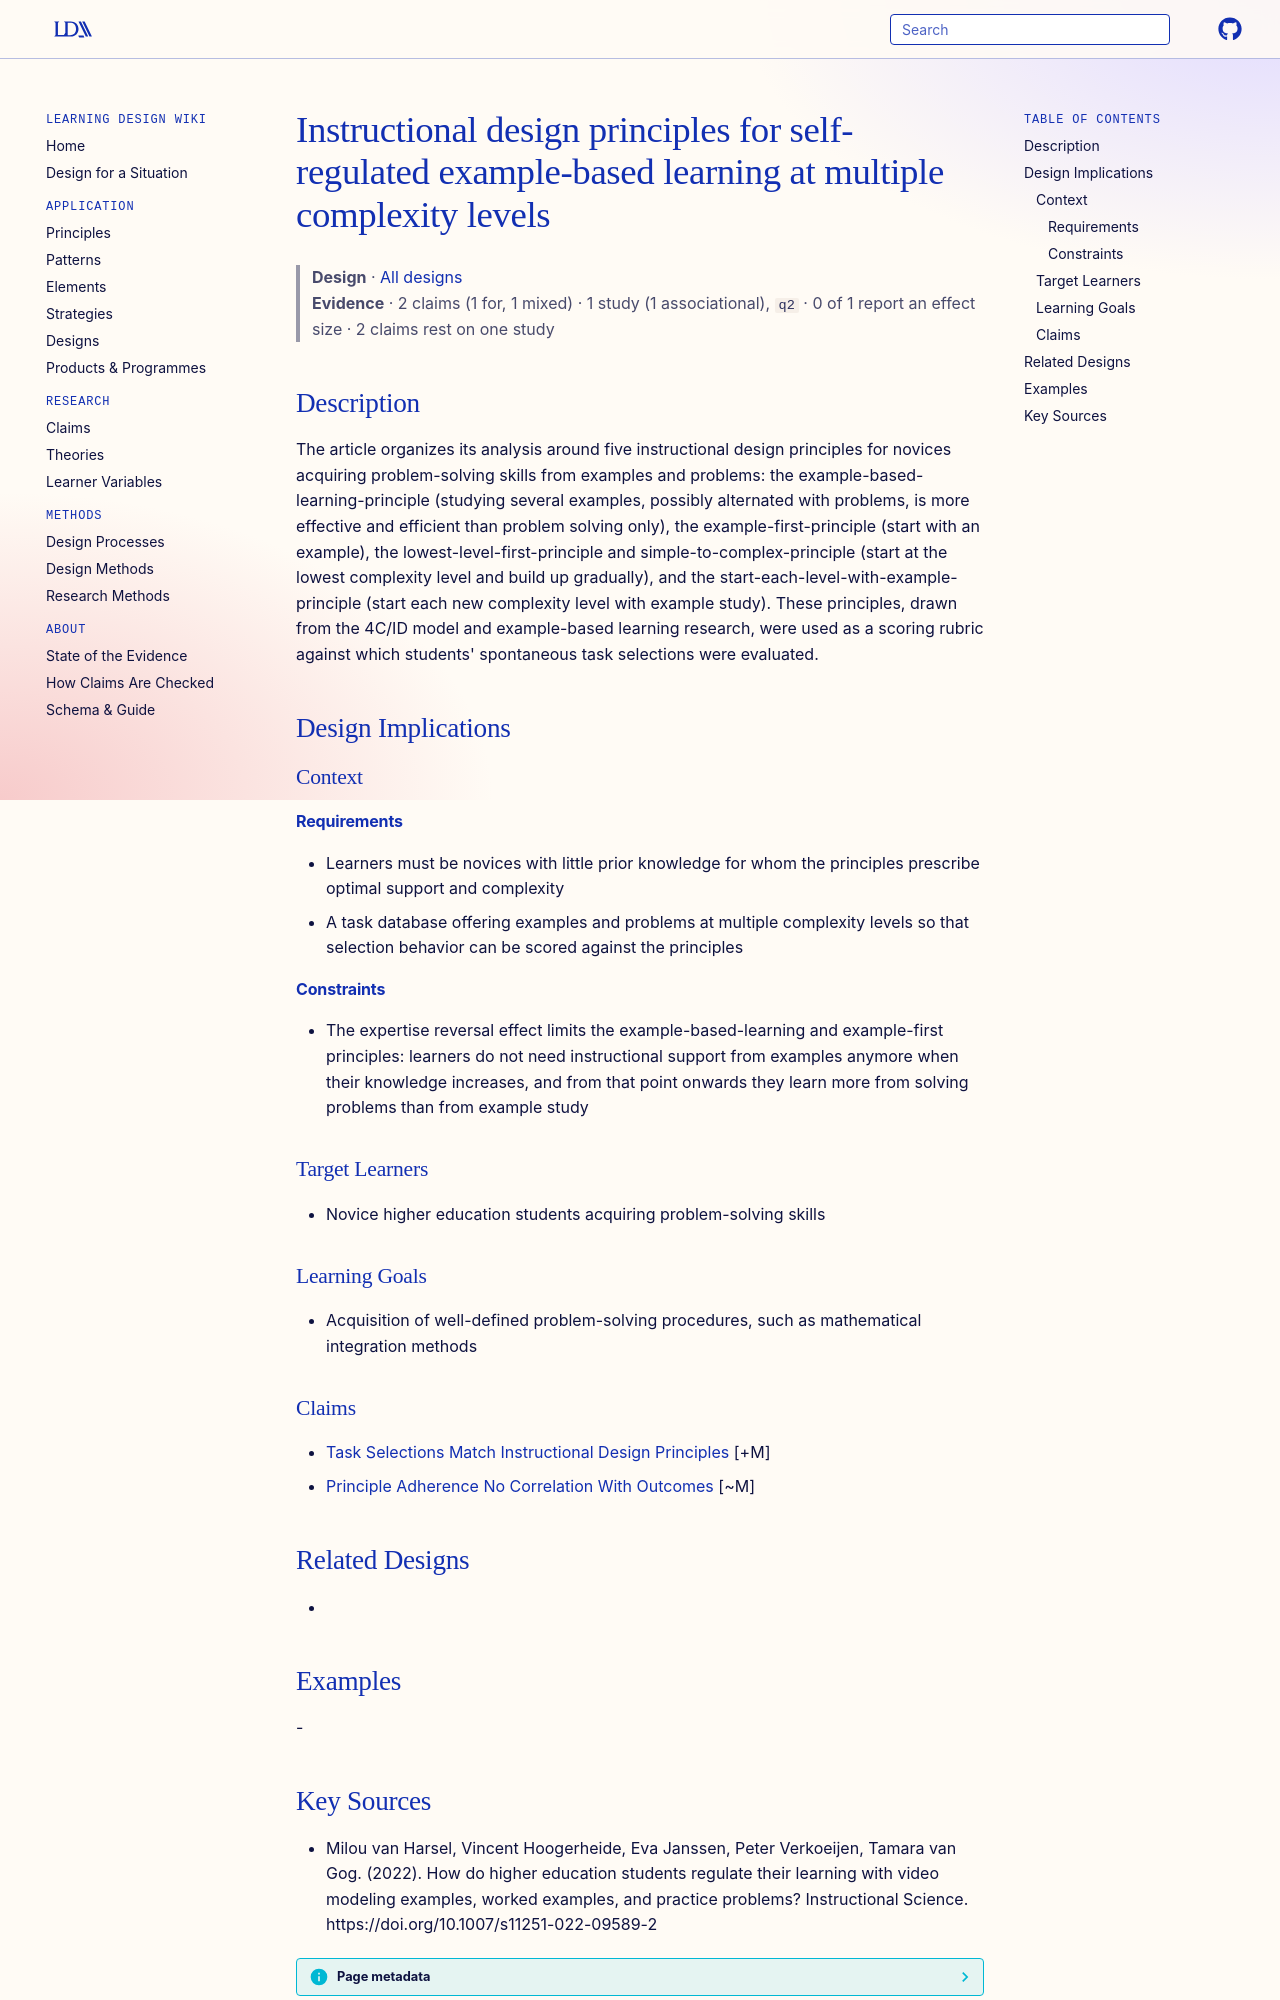

repository: Learning-Design-Alliance/learning-wiki · page: designs/example-based-learning-design-principles-complexity-levels/index.html · generator: mkdocs

---
type: design
id: example-based-learning-design-principles-complexity-levels
title: Instructional design principles for self-regulated example-based learning at multiple complexity levels
description: "The article organizes its analysis around five instructional design principles for novices acquiring problem-solving skills from examples and problems: the example-based-learning-principle (studying several examples,..."
status: review
generated:
  by: "process:settle-candidates"
  at: 2026-10-18
sources:
  - id: milou-van-harsel-2022
    resource: "https://doi.org/10.1007/s11251-022-09589-2"
    title: "Milou van Harsel, Vincent Hoogerheide, Eva Janssen, Peter Verkoeijen, Tamara van Gog. (2022). How do higher education students regulate their learning with video modeling examples, worked examples, and practice problems? Instructional Science. https://doi.org/10.1007/s11251-022-09589-2"
    author: Milou van Harsel, Vincent Hoogerheide, Eva Janssen, Peter Verkoeijen, Tamara van Gog
---

# Instructional design principles for self-regulated example-based learning at multiple complexity levels

> **Design** · [All designs](index.md)
> **Evidence** · 2 claims (1 for, 1 mixed) · 1 study (1 associational), `q2` · 0 of 1 report an effect size · 2 claims rest on one study

## Description
The article organizes its analysis around five instructional design principles for novices acquiring problem-solving skills from examples and problems: the example-based-learning-principle (studying several examples, possibly alternated with problems, is more effective and efficient than problem solving only), the example-first-principle (start with an example), the lowest-level-first-principle and simple-to-complex-principle (start at the lowest complexity level and build up gradually), and the start-each-level-with-example-principle (start each new complexity level with example study). These principles, drawn from the 4C/ID model and example-based learning research, were used as a scoring rubric against which students' spontaneous task selections were evaluated.

## Design Implications

### Context
#### Requirements
- Learners must be novices with little prior knowledge for whom the principles prescribe optimal support and complexity
- A task database offering examples and problems at multiple complexity levels so that selection behavior can be scored against the principles
#### Constraints
- The expertise reversal effect limits the example-based-learning and example-first principles: learners do not need instructional support from examples anymore when their knowledge increases, and from that point onwards they learn more from solving problems than from example study

### Target Learners
- Novice higher education students acquiring problem-solving skills

### Learning Goals
- Acquisition of well-defined problem-solving procedures, such as mathematical integration methods

### Claims
- [Task Selections Match Instructional Design Principles](../claims/task-selections-match-instructional-design-principles.md) [+M]
- [Principle Adherence No Correlation With Outcomes](../claims/principle-adherence-no-correlation-with-outcomes.md) [~M]

## Related Designs
- 

## Examples
-
